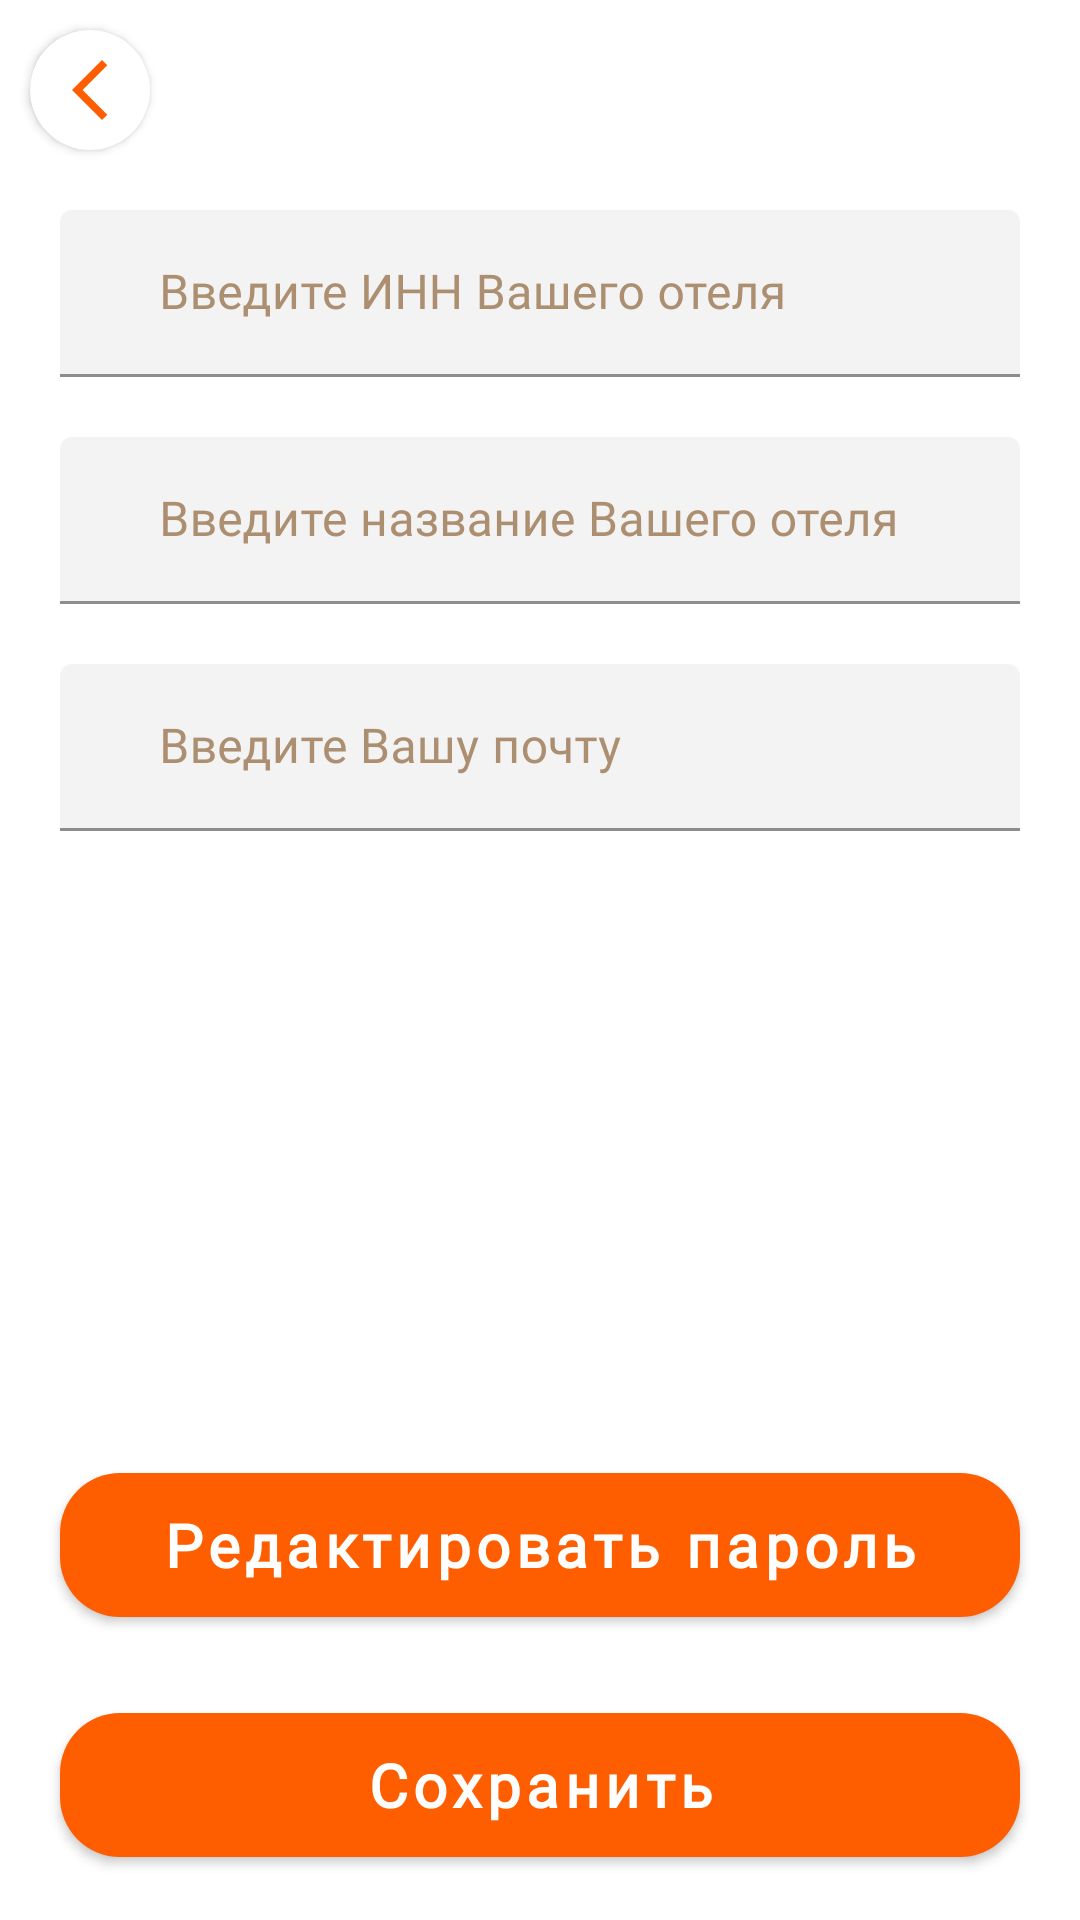

Produce the Android XML layout that renders to this screen, including the resource entries it uses.
<!-- AndroidManifest.xml: application theme Theme.PetHotels -->
<!-- res/layout/fragment_edit_profile_company.xml -->
<?xml version="1.0" encoding="utf-8"?>
<androidx.constraintlayout.widget.ConstraintLayout xmlns:android="http://schemas.android.com/apk/res/android"
    xmlns:app="http://schemas.android.com/apk/res-auto"
    xmlns:tools="http://schemas.android.com/tools"
    android:layout_width="match_parent"
    android:layout_height="match_parent"
    tools:context=".presentation.ui.company.company_profile.EditProfileCompanyFragment">

    <androidx.cardview.widget.CardView
        android:id="@+id/imageBack"
        android:layout_width="40dp"
        android:layout_height="40dp"
        app:cardCornerRadius="100dp"
        android:layout_margin="10dp"
        app:layout_constraintStart_toStartOf="parent"
        app:layout_constraintTop_toTopOf="parent"
        tools:ignore="MissingConstraints">

        <ImageView
            android:layout_width="wrap_content"
            android:layout_height="wrap_content"
            android:layout_gravity="center"
            android:src="@drawable/ic_back" />
    </androidx.cardview.widget.CardView>

        <com.google.android.material.textfield.TextInputLayout
            android:id="@+id/INNLayoutEditProfile"
            android:layout_width="match_parent"
            android:layout_height="wrap_content"
            android:layout_marginStart="20dp"
            android:layout_marginEnd="20dp"
            android:layout_marginTop="20dp"
            app:boxBackgroundColor="@color/text_input"
            android:textColorHint="@color/text_hint"
            app:boxStrokeColor="@color/text_hint"
            app:hintTextColor="@color/text_hint"
            app:layout_constraintEnd_toEndOf="@+id/imageBack"
            app:layout_constraintStart_toStartOf="@+id/imageBack"
            app:layout_constraintTop_toBottomOf="@+id/imageBack">
            <com.google.android.material.textfield.TextInputEditText
                android:id="@+id/INNEditTextEditProfile"
                android:layout_width="match_parent"
                android:layout_height="wrap_content"
                android:hint="@string/hint_INN"
                android:textSize="16sp"
                android:minHeight="48dp"
                android:paddingStart="33dp"
                android:paddingEnd="33dp"
                android:fontFamily="@font/poppins"
                android:textColorLink="@color/text_hint"
                android:textColor="@color/text_hint"
                tools:ignore="TextContrastCheck" />
        </com.google.android.material.textfield.TextInputLayout>

        <com.google.android.material.textfield.TextInputLayout
            android:id="@+id/nameHotelLayoutEditProfile"
            android:layout_width="match_parent"
            android:layout_height="wrap_content"
            android:layout_marginStart="20dp"
            android:layout_marginEnd="20dp"
            android:layout_marginTop="20dp"
            app:boxBackgroundColor="@color/text_input"
            android:textColorHint="@color/text_hint"
            app:boxStrokeColor="@color/text_hint"
            app:hintTextColor="@color/text_hint"
            app:layout_constraintEnd_toEndOf="@+id/INNLayoutEditProfile"
            app:layout_constraintStart_toStartOf="@+id/INNLayoutEditProfile"
            app:layout_constraintTop_toBottomOf="@+id/INNLayoutEditProfile">
            <com.google.android.material.textfield.TextInputEditText
                android:id="@+id/nameHotelEditTextEditProfile"
                android:layout_width="match_parent"
                android:layout_height="wrap_content"
                android:hint="@string/hint_name_hotel"
                android:textSize="16sp"
                android:minHeight="48dp"
                android:paddingStart="33dp"
                android:paddingEnd="33dp"
                android:fontFamily="@font/poppins"
                android:textColorLink="@color/text_hint"
                android:textColor="@color/text_hint"
                tools:ignore="TextContrastCheck" />
        </com.google.android.material.textfield.TextInputLayout>

        <com.google.android.material.textfield.TextInputLayout
            android:id="@+id/emailLayoutEditProfile"
            android:layout_width="match_parent"
            android:layout_height="wrap_content"
            android:layout_marginStart="20dp"
            android:layout_marginEnd="20dp"
            android:layout_marginTop="20dp"
            app:boxBackgroundColor="@color/text_input"
            android:textColorHint="@color/text_hint"
            app:boxStrokeColor="@color/text_hint"
            app:hintTextColor="@color/text_hint"
            app:layout_constraintEnd_toEndOf="@+id/nameHotelLayoutEditProfile"
            app:layout_constraintStart_toStartOf="@+id/nameHotelLayoutEditProfile"
            app:layout_constraintTop_toBottomOf="@+id/nameHotelLayoutEditProfile">
            <com.google.android.material.textfield.TextInputEditText
                android:id="@+id/emailEditTextEditProfile"
                android:layout_width="match_parent"
                android:layout_height="wrap_content"
                android:hint="@string/hint_email"
                android:textSize="16sp"
                android:minHeight="48dp"
                android:paddingStart="33dp"
                android:paddingEnd="33dp"
                android:fontFamily="@font/poppins"
                android:textColorLink="@color/text_hint"
                android:textColor="@color/text_hint"
                tools:ignore="TextContrastCheck" />
        </com.google.android.material.textfield.TextInputLayout>

    <com.google.android.material.textfield.TextInputLayout
        android:id="@+id/passwordLayoutEditProfile"
        android:layout_width="match_parent"
        android:layout_height="wrap_content"
        android:layout_marginStart="20dp"
        android:layout_marginEnd="20dp"
        android:layout_marginTop="20dp"
        android:visibility="invisible"
        app:boxBackgroundColor="@color/text_input"
        android:textColorHint="@color/text_hint"
        app:boxStrokeColor="@color/text_hint"
        app:hintTextColor="@color/text_hint"
        app:layout_constraintEnd_toEndOf="@+id/emailLayoutEditProfile"
        app:layout_constraintStart_toStartOf="@+id/emailLayoutEditProfile"
        app:layout_constraintTop_toBottomOf="@+id/emailLayoutEditProfile">
        <com.google.android.material.textfield.TextInputEditText
            android:id="@+id/passwordEditTextEditProfile"
            android:layout_width="match_parent"
            android:layout_height="wrap_content"
            android:hint="@string/hint_password"
            android:textSize="16sp"
            android:minHeight="48dp"
            android:paddingStart="33dp"
            android:paddingEnd="33dp"
            android:fontFamily="@font/poppins"
            android:textColorLink="@color/text_hint"
            android:textColor="@color/text_hint"
            tools:ignore="TextContrastCheck" />
    </com.google.android.material.textfield.TextInputLayout>

    <com.google.android.material.textfield.TextInputLayout
        android:id="@+id/passwordNewLayoutEditProfile"
        android:layout_width="match_parent"
        android:layout_height="wrap_content"
        android:layout_marginStart="20dp"
        android:layout_marginEnd="20dp"
        android:layout_marginTop="20dp"
        android:visibility="invisible"
        app:boxBackgroundColor="@color/text_input"
        android:textColorHint="@color/text_hint"
        app:boxStrokeColor="@color/text_hint"
        app:hintTextColor="@color/text_hint"
        app:layout_constraintEnd_toEndOf="@+id/passwordLayoutEditProfile"
        app:layout_constraintStart_toStartOf="@+id/passwordLayoutEditProfile"
        app:layout_constraintTop_toBottomOf="@+id/passwordLayoutEditProfile">
        <com.google.android.material.textfield.TextInputEditText
            android:id="@+id/passwordNewEditTextEditProfile"
            android:layout_width="match_parent"
            android:layout_height="wrap_content"
            android:hint="Введите новый пароль"
            android:textSize="16sp"
            android:minHeight="48dp"
            android:paddingStart="33dp"
            android:paddingEnd="33dp"
            android:fontFamily="@font/poppins"
            android:textColorLink="@color/text_hint"
            android:textColor="@color/text_hint"
            tools:ignore="TextContrastCheck" />

    </com.google.android.material.textfield.TextInputLayout>

    <com.google.android.material.button.MaterialButton
        android:id="@+id/saveButtonEditProfile"
        android:layout_width="match_parent"
        android:layout_height="60dp"
        android:layout_margin="20dp"
        android:fontFamily="@font/poppins"
        android:hint="@string/save"
        android:textColorHint="@color/white"
        android:textSize="20sp"
        android:textStyle="bold"
        app:backgroundTint="@color/orange"
        app:cornerRadius="20dp"
        app:layout_constraintEnd_toEndOf="@+id/passButtonEditProfile"
        app:layout_constraintStart_toStartOf="@+id/passButtonEditProfile"
        app:layout_constraintTop_toBottomOf="@+id/passButtonEditProfile" />

    <com.google.android.material.button.MaterialButton
        android:id="@+id/passButtonEditProfile"
        android:layout_width="match_parent"
        android:layout_height="60dp"
        android:layout_margin="20dp"
        android:fontFamily="@font/poppins"
        android:hint="Редактировать пароль"
        android:textColorHint="@color/white"
        android:textSize="20sp"
        android:textStyle="bold"
        app:backgroundTint="@color/orange"
        app:cornerRadius="20dp"
        app:layout_constraintBottom_toTopOf="@+id/text"
        app:layout_constraintEnd_toEndOf="@+id/passwordNewLayoutEditProfile"
        app:layout_constraintStart_toStartOf="@+id/passwordNewLayoutEditProfile" />

    <TextView
        android:id="@+id/text"
        android:layout_width="match_parent"
        android:layout_height="75dp"
        app:layout_constraintBottom_toBottomOf="parent"
        app:layout_constraintEnd_toEndOf="parent"
        app:layout_constraintStart_toStartOf="parent" />

</androidx.constraintlayout.widget.ConstraintLayout>
<!-- resources referenced by this layout -->
<resources>
  <color name="orange">#FF5E00</color>
  <color name="text_hint">#AC8E71</color>
  <color name="text_input">#F3F3F3</color>
  <color name="white">#FFFFFFFF</color>
  <!-- drawable ic_back (drawable) -->
  <vector xmlns:android="http://schemas.android.com/apk/res/android"
      android:width="9dp"
      android:height="15dp"
      android:viewportWidth="9"
      android:viewportHeight="15">
    <path
        android:pathData="M6.96,13.979L0.383,7.779C0.106,7.518 0.104,7.093 0.377,6.828L6.879,0.549C7.274,0.167 7.922,0.163 8.322,0.541C8.722,0.918 8.726,1.535 8.331,1.917L2.769,7.289L8.395,12.593C8.795,12.971 8.799,13.588 8.403,13.97C8.007,14.353 7.36,14.357 6.96,13.979Z"
        android:fillColor="#FF5E00"
        android:fillType="evenOdd"/>
  </vector>
  <string name="hint_INN">Введите ИНН Вашего отеля</string>
  <string name="hint_email">Введите Вашу почту</string>
  <string name="hint_name_hotel">Введите название Вашего отеля</string>
  <string name="hint_password">Введите пароль</string>
  <string name="save">Сохранить</string>
  <style name="Theme.PetHotels" parent="Theme.MaterialComponents.DayNight.NoActionBar">
          
          <item name="colorPrimary">@color/orange</item>
          <item name="colorPrimaryVariant">@color/text</item>
          <item name="colorOnPrimary">@color/white</item>
          
          <item name="colorSecondary">@color/orange</item>
          <item name="colorSecondaryVariant">@color/text</item>
          <item name="colorOnSecondary">@color/black</item>
          
          <item name="android:statusBarColor" tools:targetApi="l">?attr/colorPrimaryVariant</item>
          
      </style>
  <color name="text">#7F4E1D</color>
  <color name="black">#FF000000</color>
</resources>
